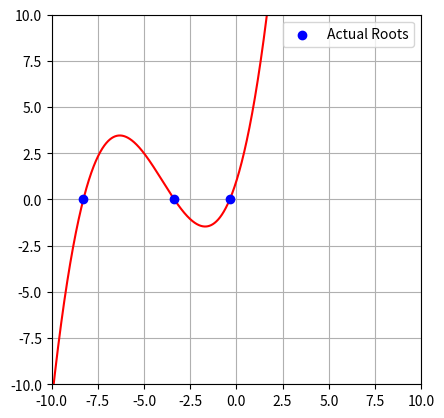

Generate this figure with matplotlib:
import numpy as np
import matplotlib.pyplot as plt

def newtons_method(func, x0, tol=1e-16, max_iter=100, h=1e-10):
    """
    Newton's method for finding the root of a function using a numerical derivative.
    
    Parameters:
    - func: The function for which the root is to be found.
    - x0: Initial guess for the root.
    - tol: Tolerance for stopping the iteration.
    - max_iter: Maximum number of iterations.
    - h: Small value for numerical derivative approximation.
    
    Returns:
    - The estimated root of the function, or None if it does not converge.
    """
    def numerical_derivative(f, x, h):
        return (f(x + h) - f(x - h)) / (2 * h)
    
    x = x0
    for _ in range(max_iter):
        f_val = func(x)
        df_val = numerical_derivative(func, x, h)
        if df_val == 0:
            print(f"Derivative is zero at x = {x}. Stopping iteration to avoid division by zero.")
            return None
        x_new = x - f_val / df_val
        # Check if the difference is within tolerance
        if abs(x_new - x) < tol:
            return x_new
        x = x_new
    print(f"Exceeded maximum iterations at x = {x}")
    return x

# Example usage with a sample function
# Calculate actual roots for comparison using np.roots
coefficients = [0.1, 1.2, 3.2, 1] 
actual_roots = np.roots(coefficients)

def func(x):
    return x**2 + 2*x - 2  # Example: f(x) = x^2 + 2x - 2

def poly_func(x, coef):
    y = np.zeros_like(x,  dtype=float)  
    degree = len(coef) - 1  
    for n, c in enumerate(coef):
        y += c * x**(degree - n) 
    return y

# Initial guesses from -10 to 9
guesses = np.arange(-10, 10)
roots = np.zeros_like(guesses, dtype=float)

# Use lambda to pass the polynomial function with fixed coefficients to Newton's method
for i, guess in enumerate(guesses):
    root = newtons_method(lambda x: poly_func(np.array([x]), coef=coefficients)[0], guess)
    if root is not None:
        roots[i] = root
    else:
        roots[i] = np.nan  # Use NaN for non-converging cases

# Use set to remove duplicate roots, ignoring NaNs
unique_roots = np.array(list(set(np.round(roots[~np.isnan(roots)], decimals=8)))) # Filter out NaNs and round for comparison

print(f"Estimated unique roots : {unique_roots}")
print(f"Actual roots           : {actual_roots}")

# Plotting
x = np.arange(-10, 10, 0.001)
plt.grid()
plt.plot(x, poly_func(x, coefficients), 'r', zorder=2)
plt.scatter(unique_roots, np.zeros_like(unique_roots), color='b', zorder=3, label="Actual Roots")
plt.xlim([-10,10])
plt.ylim([-10,10])
plt.gca().set_aspect('equal')
plt.legend()
plt.show()
